Run: headless pygame with SDL's dummy video driver; simulated clock (each Clock.tick advances the game by its frame time, no real sleeping); random seed 0; keys injected as events and as key.get_pressed() state; no mouse input.
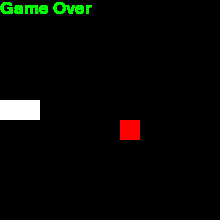
Frame 1 of 4 · flips 1–60 · no input
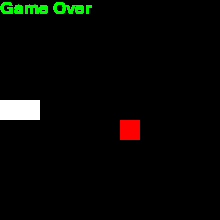
Frame 2 of 4 · flips 61–180 · tapped SPACE, RETURN · held RIGHT (→), D
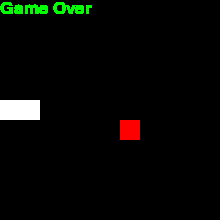
Frame 3 of 4 · flips 181–300 · held DOWN (↓), S
Frame 4 of 4 · flips 301–420 · held LEFT (←), A, UP (↑), W · screen unchanged from frame 3, image omitted

The pygame program that drew these frames:

import pygame as pg
from random import randrange as rg

class player:
    def __init__(self):
        self.body = [[5,5],[6,5],[7,5]]
        self.x = 5
        self.y = 5
        self.up = False
        self.down = False
        self.left = True
        self.right = False
        self.poped = []
    def draw(self):
        for q in self.body:
            a,b = q
            pg.draw.rect(screen,(255,255,255),(a * 20,b * 20,20,20))
    def move(self):
        global Gameover
        if not(Gameover):
            if self.left:
                self.x -= 1
            if self.right:
                self.x += 1
            if self.up:
                self.y -= 1
            if self.down:
                self.y += 1
            self.body.insert(0, [self.x, self.y])
            self.poped = self.body.pop(len(self.body)-1)
    def collision(self):
        global Gameover
        if self.x > 11 or (self.x < 0 or (self.y < 0 or self.y > 11)):
            Gameover = True
        for i in range(1,len(self.body)):
            if self.body[0] in self.body[i]:
                Gameover = True

class fruit:
    def __init__(self):
        self.x = rg(0,11)
        self.y = rg(0,11)
    def popup(self,thing):
        self.x = rg(0,11)
        self.y = rg(0,11)
        if [self.x,self.y] in thing.body:
            self.popup()
    def draw(self):
        pg.draw.rect(screen,(255,0,0),(self.x * 20,self.y * 20,20,20))

def eat(something):
    if [apple.x,apple.y] == [snake.x,snake.y]:
        apple.popup(something)
        snake.body.insert(len(snake.body),snake.poped)

def ticking(thing):
    global tickCount
    global dirCount
    tick = 5
    tickCount += 1
    if tickCount % tick == 0:
        thing.move()
        tickCount = 0
        dirCount = False

def ggdelay():
    global delayCount
    delayCount += 1
    if delayCount >= 60:
        run = False


pg.init()
screen = pg.display.set_mode((220,220))
pg.display.set_caption('Snake')
clock = pg.time.Clock()
tickCount = 0
dirCount = True
delayCount = 0
Gameover = False

font = pg.font.SysFont("comicsansms", 25, False)
text = font.render("Game Over", 1, (0, 255, 0))

apple = fruit()
snake = player()



run = True
while run:
    clock.tick(30)
    for event in pg.event.get():
        if event.type == pg.QUIT:
            run = False
        if event.type == pg.KEYDOWN and not(dirCount):
            if not(snake.down):
                if event.key == pg.K_UP:
                    snake.up = True
                    snake.down = False
                    snake.left = False
                    snake.right = False
                    dirCount = True
            if not(snake.up):
                if event.key == pg.K_DOWN:
                    snake.up = False
                    snake.down = True
                    snake.left = False
                    snake.right = False
                    dirCount = True
            if not(snake.left):
                if event.key == pg.K_RIGHT:
                    snake.up = False
                    snake.down = False
                    snake.left = False
                    snake.right = True
                    dirCount = True
            if not(snake.right):
                if event.key == pg.K_LEFT:
                    snake.up = False
                    snake.down = False
                    snake.left = True
                    snake.right = False
                    dirCount = True
    if not(Gameover):
        screen.fill((0,0,0))
        snake.collision()
        ticking(snake)
        eat(snake)
        apple.draw()
        snake.draw()
    else:
        screen.blit(text, (0, 0))
        ggdelay()











    pg.display.update()
pg.quit()
